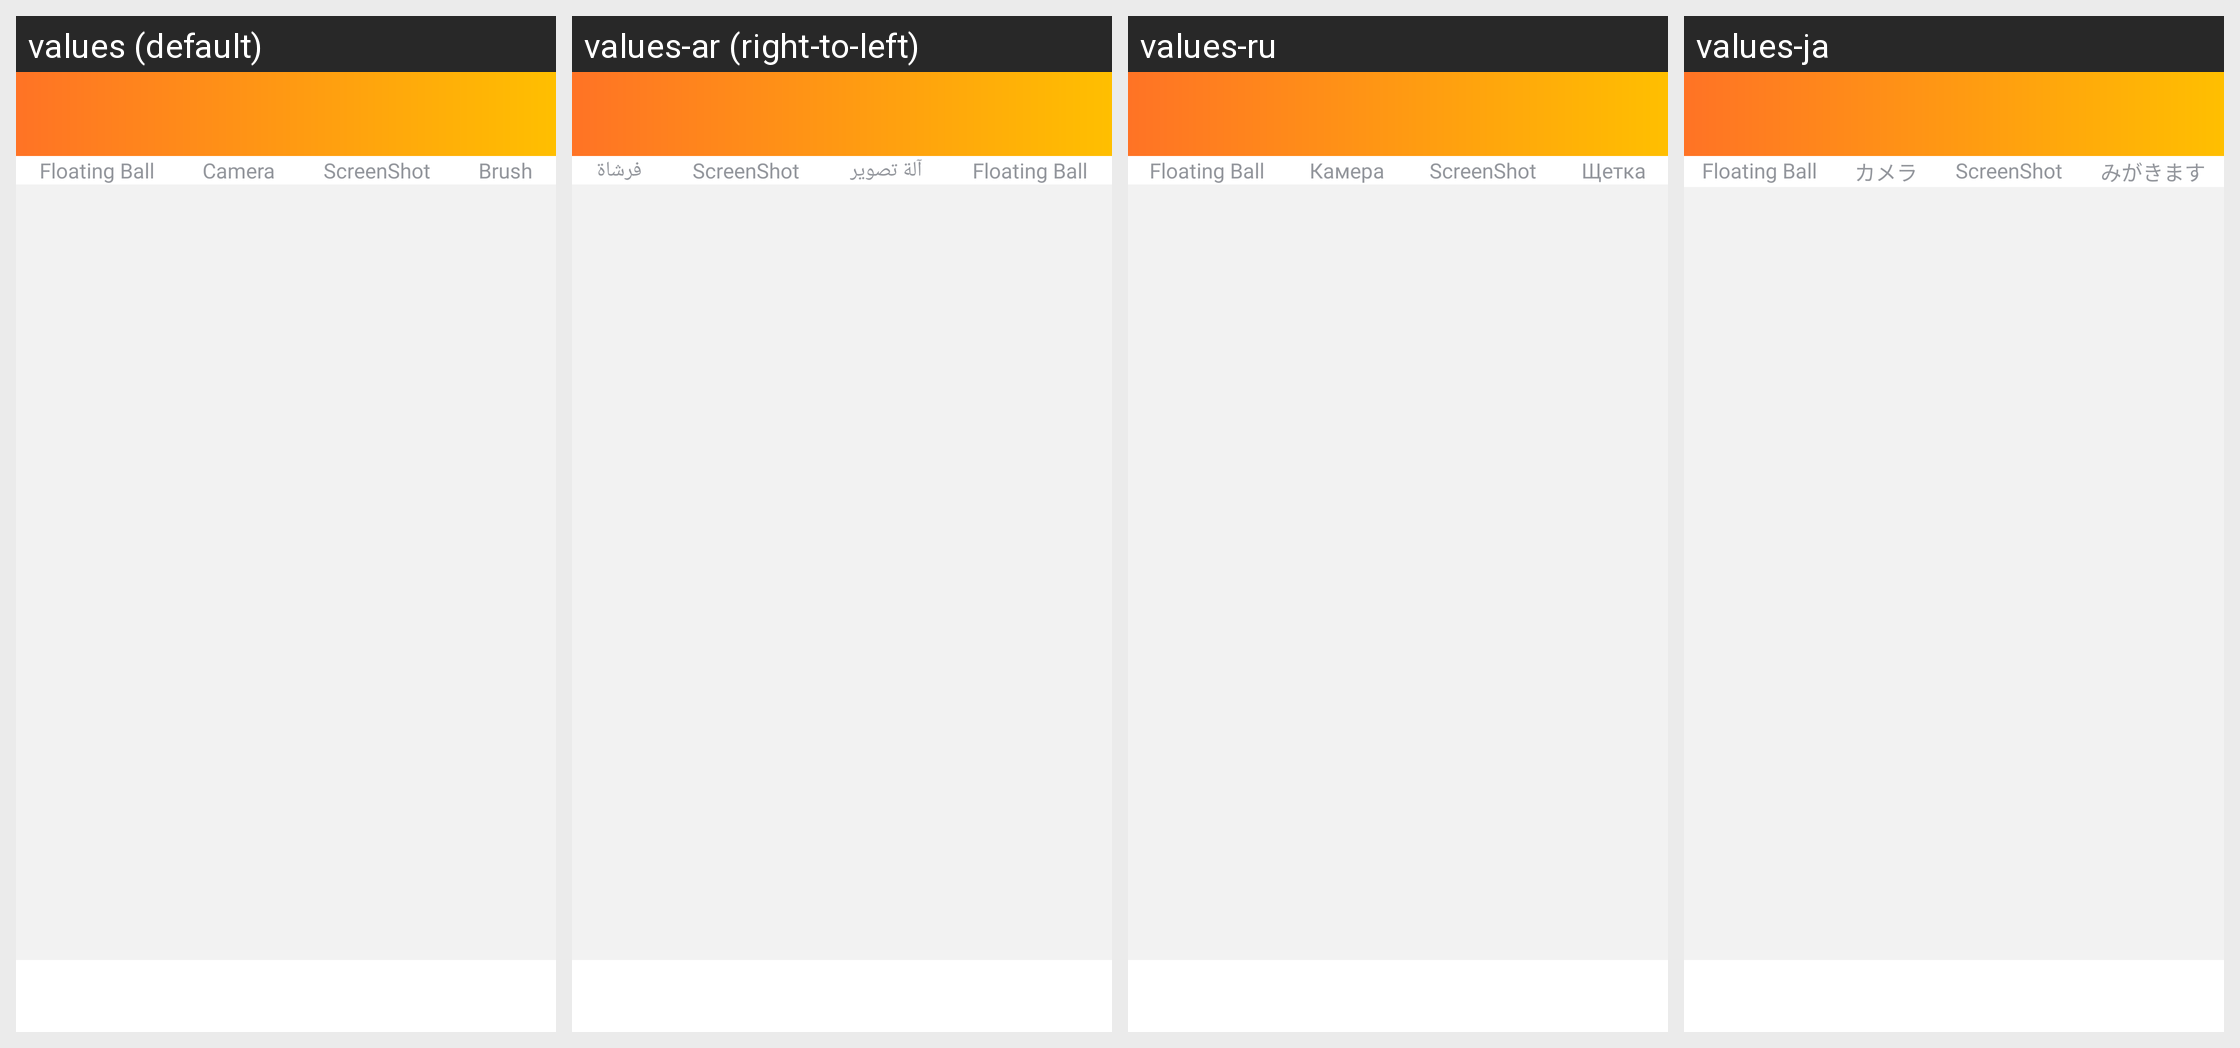

For this localized Android screen grid, give each drawn string resource with its value in every locale shown.
Android screen res/layout/app_bar_main.xml rendered under 4 locales, left to right: values (default), values-ar (right-to-left), values-ru, values-ja. Device: Nexus 5 (rendered at 1080×1920; each locale shown at half size, 540×960, under a caption strip naming it); theme Theme.ScreenRecorderV2.NoActionBar.Overlay.
Other locales in the repository, not shown: values-en, values-es, values-fr, values-hi, values-ko, values-pt, values-tr, values-vi.
Strings drawn on this screen, with the default value and each locale's value (text and hints the layout hard-codes, and strings that could not be matched under every locale, appear in the picture but are not listed):

floating_ball
  values: Floating Ball
  values-ar: Floating Ball  [not translated; the default value is used]
  values-ru: Floating Ball  [not translated; the default value is used]
  values-ja: Floating Ball  [not translated; the default value is used]

camera
  values: Camera
  values-ar: آلة تصوير
  values-ru: Камера
  values-ja: カメラ

screenshot
  values: ScreenShot
  values-ar: ScreenShot  [not translated; the default value is used]
  values-ru: ScreenShot  [not translated; the default value is used]
  values-ja: ScreenShot  [not translated; the default value is used]

brush
  values: Brush
  values-ar: فرشاة
  values-ru: Щетка
  values-ja: みがきます
